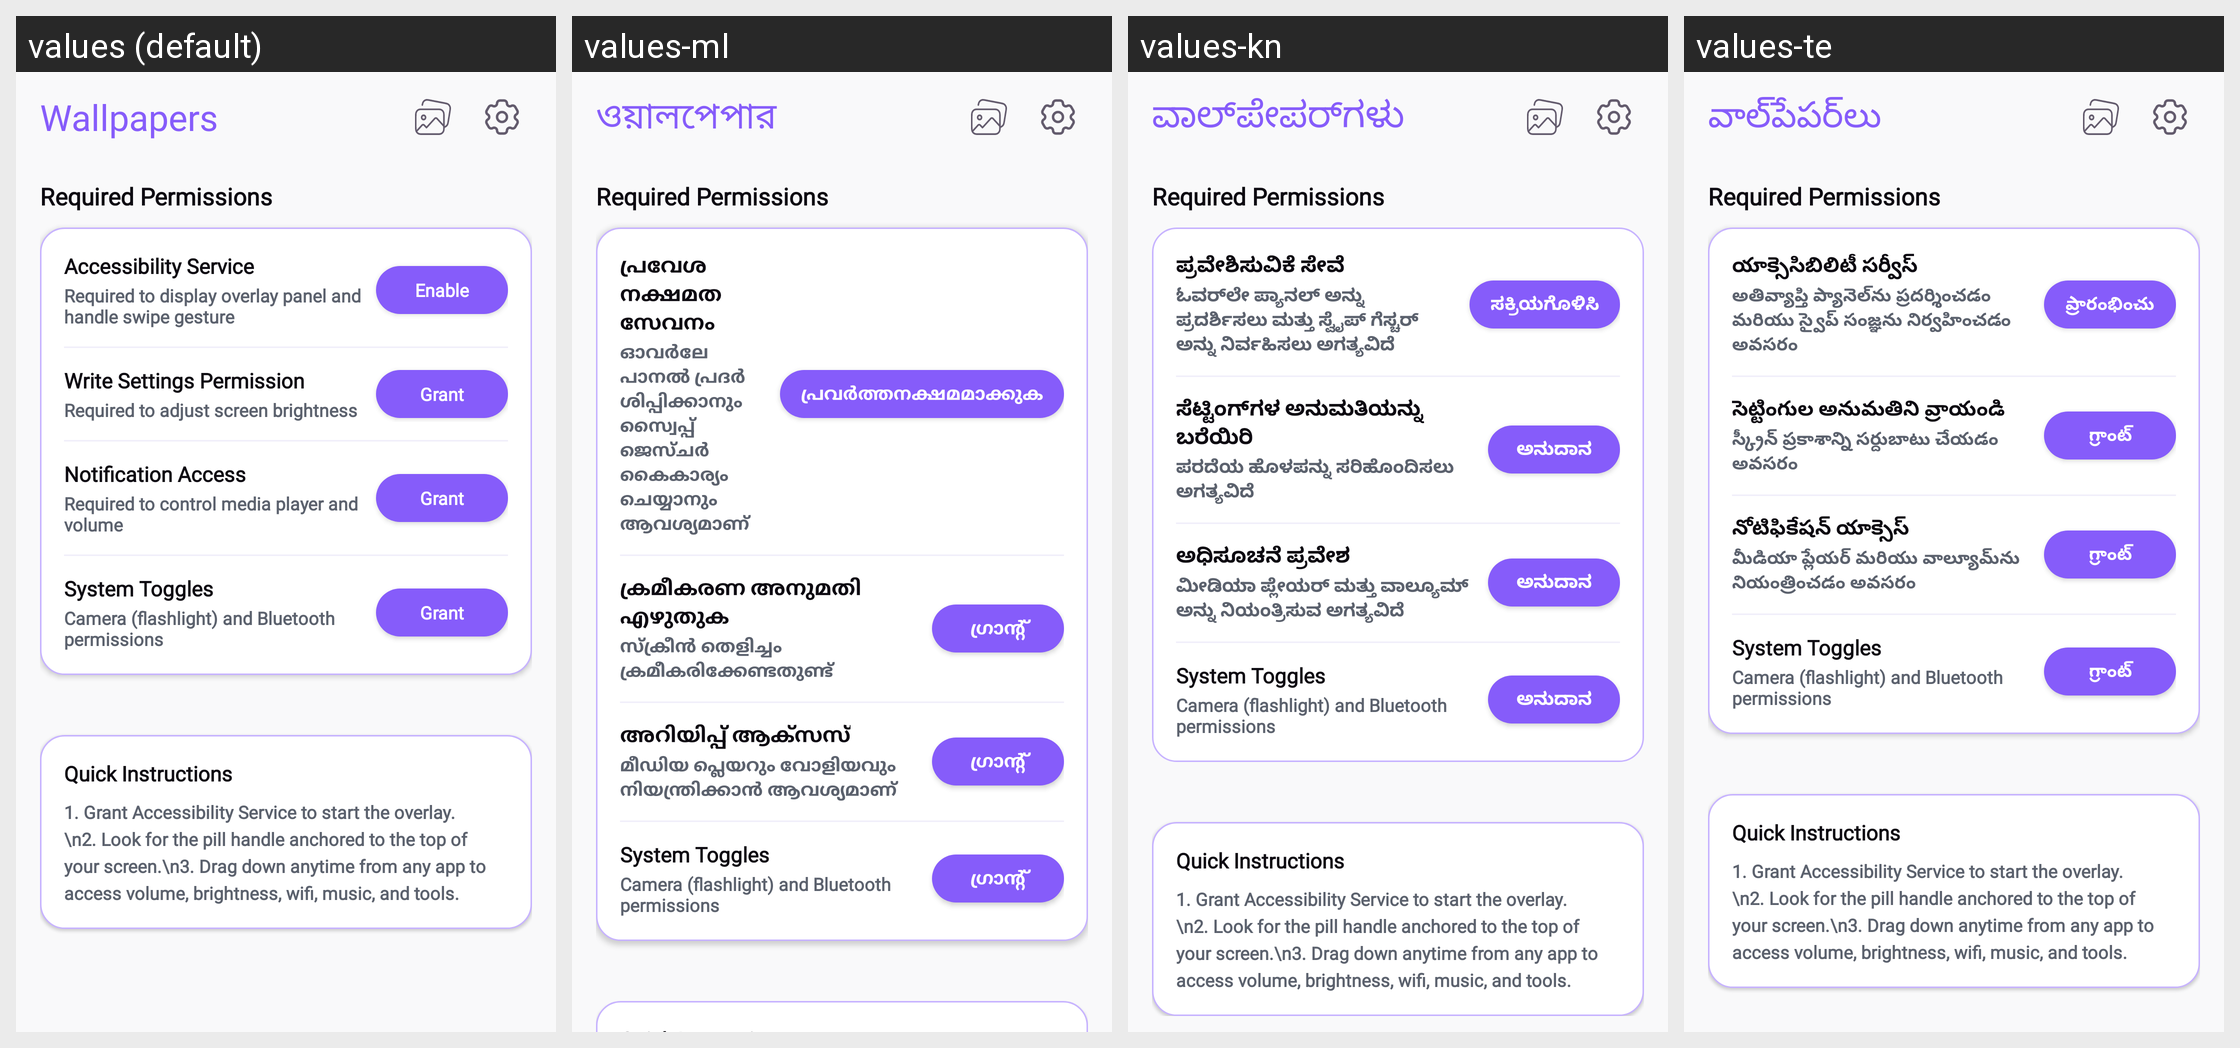

Locale-by-locale string values for the Android screen shown in this grid:
Android screen res/layout/fragment_controller.xml rendered under 4 locales, left to right: values (default), values-ml, values-kn, values-te. Device: Nexus 5 (rendered at 1080×1920; each locale shown at half size, 540×960, under a caption strip naming it); theme Theme.ThemeWallpaper.
Other locales in the repository, not shown: values-af, values-am, values-ar, values-az, values-be, values-bn, values-bn-rBD, values-ca, values-ceb, values-cs, values-da, values-de, values-el, values-es, values-es-rES, values-es-rUS, values-et, values-fa, values-fi, values-fr, values-fr-rCA, values-ga, values-gl, values-gu, values-ha, values-hi, values-hr, values-hu, values-ig, values-in, values-it, values-ja, values-jv, values-kk, values-km, values-ko, values-mr, values-ms, values-my, values-ne, values-nl, values-no, values-pa, values-pl, values-ps, values-pt, values-pt-rBR, values-ro, values-ru, values-sd, values-si, values-sk, values-sl, values-sr, values-su, values-sv, values-ta, values-tg, values-th, values-tl, values-tr, values-uk, values-ur, values-uz, values-vi, values-yo, values-zh, values-zh-rCN, values-zh-rHK, values-zh-rTW.
Strings drawn on this screen, with the default value and each locale's value (text and hints the layout hard-codes, and strings that could not be matched under every locale, appear in the picture but are not listed):

accessibility_service
  values: Accessibility Service
  values-ml: പ്രവേശനക്ഷമത സേവനം
  values-kn: ಪ್ರವೇಶಿಸುವಿಕೆ ಸೇವೆ
  values-te: యాక్సెసిబిలిటీ సర్వీస్

accessibility_service_desc
  values: Required to display overlay panel and handle swipe gesture
  values-ml: ഓവർലേ പാനൽ പ്രദർശിപ്പിക്കാനും സ്വൈപ്പ് ജെസ്ചർ കൈകാര്യം ചെയ്യാനും ആവശ്യമാണ്
  values-kn: ಓವರ್‌ಲೇ ಪ್ಯಾನಲ್ ಅನ್ನು ಪ್ರದರ್ಶಿಸಲು ಮತ್ತು ಸ್ವೈಪ್ ಗೆಸ್ಚರ್ ಅನ್ನು ನಿರ್ವಹಿಸಲು ಅಗತ್ಯವಿದೆ
  values-te: అతివ్యాప్తి ప్యానెల్‌ను ప్రదర్శించడం మరియు స్వైప్ సంజ్ఞను నిర్వహించడం అవసరం

enable_service
  values: Enable
  values-ml: പ്രവർത്തനക്ഷമമാക്കുക
  values-kn: ಸಕ್ರಿಯಗೊಳಿಸಿ
  values-te: ప్రారంభించు

write_settings_permission
  values: Write Settings Permission
  values-ml: ക്രമീകരണ അനുമതി എഴുതുക
  values-kn: ಸೆಟ್ಟಿಂಗ್‌ಗಳ ಅನುಮತಿಯನ್ನು ಬರೆಯಿರಿ
  values-te: సెట్టింగుల అనుమతిని వ్రాయండి

write_settings_permission_desc
  values: Required to adjust screen brightness
  values-ml: സ്‌ക്രീൻ തെളിച്ചം ക്രമീകരിക്കേണ്ടതുണ്ട്
  values-kn: ಪರದೆಯ ಹೊಳಪನ್ನು ಸರಿಹೊಂದಿಸಲು ಅಗತ್ಯವಿದೆ
  values-te: స్క్రీన్ ప్రకాశాన్ని సర్దుబాటు చేయడం అవసరం

grant_permission
  values: Grant
  values-ml: ഗ്രാൻ്റ്
  values-kn: ಅನುದಾನ
  values-te: గ్రాంట్

notification_access
  values: Notification Access
  values-ml: അറിയിപ്പ് ആക്സസ്
  values-kn: ಅಧಿಸೂಚನೆ ಪ್ರವೇಶ
  values-te: నోటిఫికేషన్ యాక్సెస్

notification_access_desc
  values: Required to control media player and volume
  values-ml: മീഡിയ പ്ലെയറും വോളിയവും നിയന്ത്രിക്കാൻ ആവശ്യമാണ്
  values-kn: ಮೀಡಿಯಾ ಪ್ಲೇಯರ್ ಮತ್ತು ವಾಲ್ಯೂಮ್ ಅನ್ನು ನಿಯಂತ್ರಿಸುವ ಅಗತ್ಯವಿದೆ
  values-te: మీడియా ప్లేయర్ మరియు వాల్యూమ్‌ను నియంత్రించడం అవసరం

wallpapers
  values: Wallpapers
  values-ml: ওয়ালপেপার
  values-kn: ವಾಲ್‌ಪೇಪರ್‌ಗಳು
  values-te: వాల్‌పేపర్‌లు
